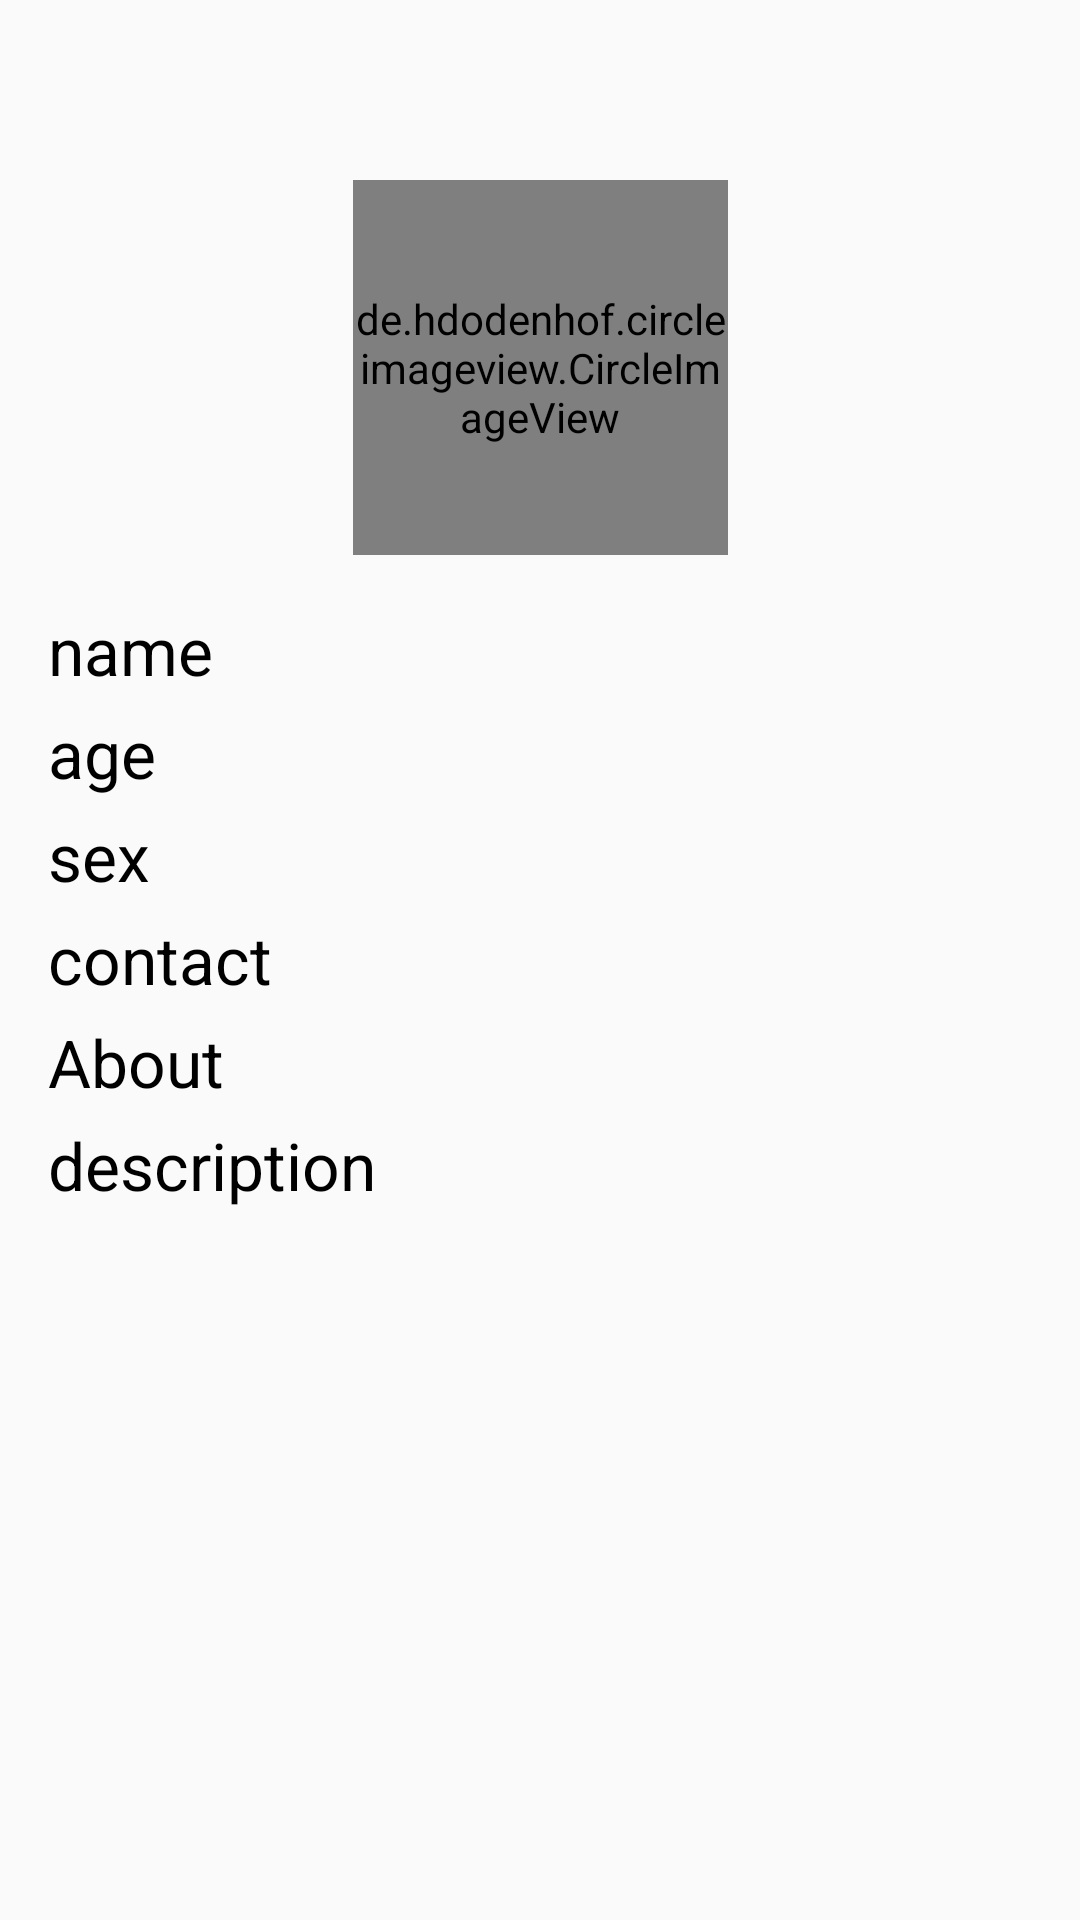

Write the Android layout XML for this screen, with the resource values it uses.
<!-- AndroidManifest.xml: application theme AppTheme -->
<!-- res/layout/activity_cure_profile.xml -->
<?xml version="1.0" encoding="utf-8"?>
<androidx.constraintlayout.widget.ConstraintLayout
    xmlns:android="http://schemas.android.com/apk/res/android"
    xmlns:app="http://schemas.android.com/apk/res-auto"
    xmlns:tools="http://schemas.android.com/tools"
    android:layout_width="match_parent"
    android:layout_height="match_parent"
    tools:context=".Activity.Profile">

    <de.hdodenhof.circleimageview.CircleImageView
        android:id="@+id/profile_dp"
        android:visibility="visible"
        android:layout_width="125dp"
        android:layout_height="125dp"
        android:layout_marginTop="60dp"
        android:src="@drawable/ic_female"
        app:layout_constraintEnd_toEndOf="parent"
        app:layout_constraintStart_toStartOf="parent"
        app:layout_constraintTop_toTopOf="parent" />

    <LinearLayout
        android:id="@+id/profile_data"
        android:visibility="visible"
        android:layout_width="match_parent"
        android:layout_height="wrap_content"
        android:layout_marginTop="12dp"
        android:orientation="vertical"
        app:layout_constraintEnd_toEndOf="parent"
        app:layout_constraintStart_toStartOf="parent"
        app:layout_constraintTop_toBottomOf="@+id/profile_dp">

        <TextView
            android:id="@+id/fullname"
            android:layout_width="match_parent"
            android:layout_height="wrap_content"
            android:layout_marginStart="16dp"
            android:layout_marginTop="5dp"
            android:layout_marginEnd="16dp"
            android:text="name"
            android:textAppearance="@style/TextAppearance.AppCompat.Large"
            android:textColor="@android:color/black" />


        <TextView
            android:id="@+id/age"
            android:layout_width="match_parent"
            android:layout_height="wrap_content"
            android:layout_marginStart="16dp"
            android:layout_marginTop="5dp"
            android:layout_marginEnd="16dp"
            android:text="age"
            android:textAppearance="@style/TextAppearance.AppCompat.Large"
            android:textColor="@android:color/black" />

        <TextView
            android:id="@+id/sex"
            android:layout_width="match_parent"
            android:layout_height="wrap_content"
            android:layout_marginStart="16dp"
            android:layout_marginTop="5dp"
            android:layout_marginEnd="16dp"
            android:text="sex"
            android:textAppearance="@style/TextAppearance.AppCompat.Large"
            android:textColor="@android:color/black" />

        <TextView
            android:id="@+id/contact"
            android:layout_width="match_parent"
            android:layout_height="wrap_content"
            android:layout_marginStart="16dp"
            android:layout_marginTop="5dp"
            android:layout_marginEnd="16dp"
            android:text="contact"
            android:textAppearance="@style/TextAppearance.AppCompat.Large"
            android:textColor="@android:color/black" />

        <TextView
            android:id="@+id/about"
            android:layout_width="match_parent"
            android:layout_height="wrap_content"
            android:layout_marginStart="16dp"
            android:layout_marginTop="5dp"
            android:layout_marginEnd="16dp"
            android:text="About"
            android:textAppearance="@style/TextAppearance.AppCompat.Large"
            android:textColor="@android:color/black" />

        <TextView
            android:id="@+id/description"
            android:layout_width="match_parent"
            android:layout_height="wrap_content"
            android:layout_marginStart="16dp"
            android:layout_marginTop="5dp"
            android:layout_marginEnd="16dp"
            android:text="description"
            android:textAppearance="@style/TextAppearance.AppCompat.Large"
            android:textColor="@android:color/black" />

    </LinearLayout>

    <ProgressBar
        android:visibility="gone"
        android:id="@+id/progressBar"
        style="?android:attr/progressBarStyle"
        android:layout_width="wrap_content"
        android:layout_height="wrap_content"
        app:layout_constraintBottom_toBottomOf="parent"
        app:layout_constraintEnd_toEndOf="parent"
        app:layout_constraintStart_toStartOf="parent"
        app:layout_constraintTop_toTopOf="parent" />

</androidx.constraintlayout.widget.ConstraintLayout>
<!-- resources referenced by this layout -->
<resources>
  <!-- drawable ic_female (drawable) -->
  <vector android:height="36dp" android:viewportHeight="537.6"
      android:viewportWidth="537.6" android:width="36dp" xmlns:android="http://schemas.android.com/apk/res/android">
      <path android:fillColor="#FF000000" android:pathData="M173.2,314.4c21.3,3.199 47.3,-1.701 75.7,-3.4c5.3,1.199 10.6,2 16.1,2c5.6,0 11.1,-0.801 16.6,-2.1c73.9,3.6 131.5,24.5 131.5,-125.9C413.1,82.9 346.8,0 265,0c-81.8,0 -148.1,82.9 -148.1,185c0,82.1 15.7,114 41.2,125.1C162.8,312.3 167.9,313.6 173.2,314.4zM149.6,127.3c15.5,21.5 55.7,16.9 90.4,-10.3c8.8,-6.9 16.5,-14.8 22.7,-22.8c0.8,0.1 1.6,0.2 2.4,0.4c3.4,0.6 6.5,1.8 10,2.9c3.101,1.5 6.5,2.7 9.5,4.6c3.101,1.6 5.9,3.8 8.7,5.7c2.5,2.2 5.3,4.3 7.4,6.7c2.199,2.2 4.3,4.6 5.899,6.9c1.8,2.2 3.101,4.5 4.4,6.5s2.399,3.8 3,5.4c1.5,3.1 2.399,4.9 2.399,4.9s-0.3,-1.9 -0.899,-5.4c-0.2,-1.8 -0.7,-3.8 -1.3,-6.2c-0.601,-2.4 -1.301,-5.2 -2.5,-8c-1,-2.9 -2.4,-5.9 -4,-9.1c-1.5,-3.2 -3.7,-6.3 -5.801,-9.7c-2.5,-3.1 -4.8,-6.5 -7.8,-9.5c-2.8,-3.2 -6.2,-5.9 -9.5,-8.8c-3.1,-2.2 -6.399,-4.6 -9.899,-6.5c1.5,-3.1 2.699,-6.3 3.699,-9.3c12.4,5.6 25.101,12.7 35.2,22.8c37.101,37.1 22.5,80.2 51.101,51.7c4.5,-4.5 8.199,-9.2 11.1,-13.9c1,0 2,-0.1 2.8,0.1c3.9,1 6.4,4 7.8,6.4c3.9,6.5 4.801,15.9 2.4,25.3c-3.6,14 -12.8,22.3 -20.2,23.2l-6,0.8L361,188c-14.2,51.5 -52.5,106.3 -95.8,106.3c-43.3,0 -81.5,-54.8 -95.8,-106.3l-1.6,-5.9l-6,-0.8c-7.3,-1 -16.6,-9.3 -20.2,-23.2c-2.4,-9.4 -1.5,-18.8 2.4,-25.3C144.9,131 146.9,128.7 149.6,127.3z"/>
      <path android:fillColor="#FF000000" android:pathData="M376.3,327.9c-11.6,19.799 -25.1,36.5 -42.9,45.699c-36.8,18.8 -64.199,34.2 -64.199,34.2l-0.101,-0.1v-0.301l-0.3,0.2l-0.3,-0.2v0.301l-0.1,0.1c0,0 -27.3,-15.2 -64.2,-34.2c-17.8,-9.199 -31.2,-25.9 -42.9,-45.699c-54.5,22.199 -92.5,72.999 -92.5,117.499c0,46.801 0,92.2 0,92.2h199.6h0.8h199.6c0,0 0,-45.399 0,-92.2C468.8,401 430.7,350.1 376.3,327.9z"/>
  </vector>
  <style name="AppTheme" parent="Theme.AppCompat.Light.DarkActionBar">
          
          <item name="colorPrimary">@color/colorPrimary</item>
          <item name="colorPrimaryDark">@color/colorPrimaryDark</item>
          <item name="colorAccent">@color/colorAccent</item>
      </style>
  <color name="colorPrimary">#129A7F</color>
  <color name="colorPrimaryDark">#129077</color>
  <color name="colorAccent">#03DAC5</color>
</resources>
